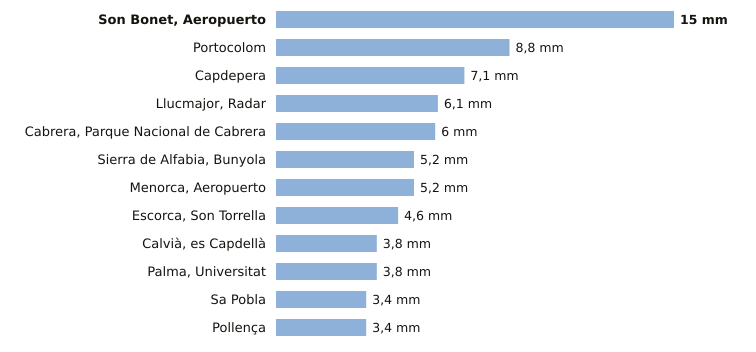

Values plotted in this chart, from the file beside it:
estacion, provincia, indicativo, mm_6_dias_anteriores, mm_hoy, mm_7_dias, horas_de_hoy
Son Bonet, Aeropuerto, Illes Balears, B275E, 15.0, 0.0, 15.0, 2
Portocolom, Illes Balears, B434X, 8.8, 0.0, 8.8, 2
Capdepera, Illes Balears, B569X, 7.1, 0.0, 7.1, 2
Llucmajor, Radar, Illes Balears, B301, 6.1, 0.0, 6.1, 2
Cabrera, Parque Nacional de Cabrera, Illes Balears, B398A, 6.0, 0.0, 6.0, 2
Sierra de Alfabia, Bunyola, Illes Balears, B248, 5.2, 0.0, 5.2, 2
Menorca, Aeropuerto, Illes Balears, B893, 5.2, 0.0, 5.2, 2
Escorca, Son Torrella, Illes Balears, B684A, 4.6, 0.0, 4.6, 2
Calvià, es Capdellà, Illes Balears, B158X, 3.8, 0.0, 3.8, 1
Palma, Universitat, Illes Balears, B236C, 3.8, 0.0, 3.8, 2
Sa Pobla, Illes Balears, B691Y, 3.4, 0.0, 3.4, 2
Pollença, Illes Balears, B760X, 3.4, 0.0, 3.4, 1
